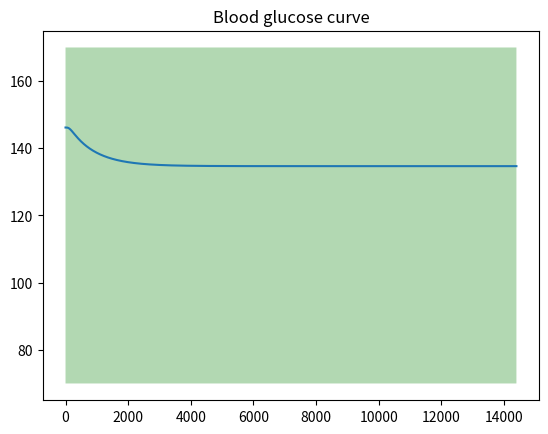

The script that saved this image:
#!/usr/bin/env python

# Importing relevant stuff
from scipy.integrate import ode
from scipy.optimize import fsolve
import matplotlib.pyplot as plt
import numpy as np
import numpy.matlib

# Hovorka model files
# from hovorka_model_tuple import hovorka_model_tuple
# from hovorka_model import hovorka_model
# from hovorka_parameters import hovorka_parameters

# Time variables
t0 = 0
dt = 1
t_end = 1440

# insulin variables
# basal_init = 6.66
basal_init = 5.99


# Patient and patient parameters
body_weight = 70
eating_time = 30

def meal_setup(n_days):
    ''' Setting meal parameters '''

    # TODO: add noise perturbation

    # Meal parameters -- Mosching/Bastani setup
    # meal_times = [8*60, 12*60, 16*60]
    # meal_amounts = [40, 70, 70]

    # A single meal
    # meal_times = [8*60]
    # meal_amounts = [80]

    # No meal
    meal_times = [0]
    meal_amounts = [0]

    # Meal vector
    meals = np.zeros(t_end)

    for i in range(len(meal_times)):
        meals[meal_times[i]-1 : meal_times[i]-1 + eating_time] = meal_amounts[i]/eating_time * 1000 /180

    # Repeating if multiple days
    if n_days > 1:
        meals = np.ravel(np.matlib.repmat(meals, 1, n_days))

    return meals

def carb_rate(IC):
    ''' Converting carb rate to mmol/min'''
    carb_ratio = IC / eating_time *1000 / 180
    return carb_ratio

def simulation_setup(n_days):
    """
    Initializing the Hovorka simulation.
    """

    # Patient parameters
    P = hovorka_parameters(body_weight)

    # Initial parameters -- numeric values taken from Moschings thesis
    initial_pars = (basal_init, 0, P)

    # Initial value
    X0 = fsolve(hovorka_model_tuple, np.zeros(10), args=initial_pars)

    # Simulation setup
    integrator = ode(hovorka_model)
    integrator.set_integrator('vode', method='bdf', order=5)
    integrator.set_initial_value(X0, 0)

    # Time settings, starts at 0 and updates every minute
    times = range(t0, t_end * n_days, dt)

    # Meal setup
    meals = meal_setup(n_days)

    return X0, meals, integrator, times, P

def simulate_first_day(BR, IC):
    ''' Running the Hovorka simulation for the first day'''

    X0, meals, integrator, times, P = simulation_setup(1)

    # Insulin setup -- basal rate
    basal_rate = BR * 1000 / t_end

    # Total insulin rate (adding bolus rate)
    insulin_rate = basal_rate + (meals * IC)

    # Running the simulation
    blood_glucose_level = [X0[4]]

    for i in times[1:]:

        # Updating parameters
        integrator.set_f_params(insulin_rate[i], meals[i], P)

        # Integrating the ODE
        integrator.integrate(integrator.t+dt)

        # Appending the data TODO: preallocation?
        blood_glucose_level.append(integrator.y[4])

    # Converting to mg/dl
    blood_glucose_level = np.asarray(blood_glucose_level) * 18 / P[12]

    return blood_glucose_level, integrator.y

def simulate_episode(BR, IC):
    '''
    Running the Hovorka simulation for a single episode.

    The episode stops if BG is below zero or above 300, or
    the number of iterations (minutes) reaches 2880.
    '''

    max_iter = 2880
    bg_low_thresh = 0
    bg_high_thresh = 500

    X0, _, integrator, _, P = simulation_setup(1)

    # Insulin setup -- basal rate
    basal_rate = BR * 1000 / 1440

    # Total insulin rate (adding bolus rate)

    # TODO: meals and bolus!
    # insulin_rate = basal_rate + (meals * IC)
    insulin_rate = basal_rate

    # Running the simulation
    blood_glucose_level = [X0[4]]

    done = 0
    while not done:

        # Updating parameters
        integrator.set_f_params(insulin_rate, 0, P)

        # Integrating the ODE
        integrator.integrate(integrator.t+dt)

        # Appending the data TODO: preallocation?
        blood_glucose_level.append(integrator.y[4])

        if len(blood_glucose_level) > max_iter:
            done = 1

        if (blood_glucose_level[len(blood_glucose_level)-1] < bg_low_thresh
        or blood_glucose_level[len(blood_glucose_level)-1] > bg_high_thresh):
            done = 1


    # Converting to mg/dl
    blood_glucose_level = np.asarray(blood_glucose_level) * 18 / P[12]

    return blood_glucose_level, integrator.y

def simulate_one_step(basal_rate, simulator_state):
    '''
    Running the Hovorka simulation for a single step

    The episode stops if BG is below zero or above 300, or
    the number of iterations (minutes) reaches 2880.
    '''

    _, _, integrator, _, P = simulation_setup(1)

    # Only basal rate at the moment from unit pr day to mU/min
    insulin_rate = basal_rate * 1000 / 1440

    # Running the simulation

    # initial value
    integrator.set_initial_value(simulator_state, 0)

    blood_glucose_level = [simulator_state[4]]

    # Updating parameters
    integrator.set_f_params(insulin_rate, 0, P)
    # Integrating the ODE
    integrator.integrate(integrator.t+dt)

    # blood glucose level
    blood_glucose_level = integrator.y[4]

    # Converting to mg/dl
    blood_glucose_level = np.asarray(blood_glucose_level) * 18 / P[12]

    return blood_glucose_level, integrator.y

def simulate_one_day(BR, IC, simulator_state):
    ''' Running the Hovorka simulation for a single day'''

    _, meals, integrator, times, P = simulation_setup(1)

    # Insulin setup -- basal rate
    basal_rate = BR * 1000 / t_end

    # Total insulin rate (adding bolus rate)
    insulin_rate = basal_rate + (meals * IC)

    # Running the simulation
    integrator.set_initial_value(simulator_state, 0)

    blood_glucose_level = [simulator_state[4]]

    for i in times[1:]:

        # Updating parameters
        integrator.set_f_params(insulin_rate[i], meals[i], P)

        # Integrating the ODE
        integrator.integrate(integrator.t+dt)

        # Appending the data TODO: preallocation?
        blood_glucose_level.append(integrator.y[4])

    # Converting to mg/dl
    blood_glucose_level = np.asarray(blood_glucose_level) * 18 / P[12]

    return blood_glucose_level, integrator.y

def simulate(BR, IC, n_days):
    ''' Running the Hovorka simulation '''

    # Simulation setup
    X0, meals, integrator, times, P = simulation_setup(n_days)

    # Insulin setup -- basal rate
    basal_rate = BR * 1000 / t_end

    # Total insulin rate (adding bolus rate)
    insulin_rate = basal_rate + (meals * IC)

    # Running the simulation
    blood_glucose_level = [X0[4]]

    for i in times[1:]:

        # Updating parameters
        integrator.set_f_params(insulin_rate[i], meals[i], P)

        # Integrating the ODE
        integrator.integrate(integrator.t+dt)

        # Appending the data TODO: preallocation?
        blood_glucose_level.append(integrator.y[4])

    # Converting to mg/dl
    blood_glucose_level = np.asarray(blood_glucose_level) * 18 / P[12]

    return blood_glucose_level

def calculate_reward(blood_glucose_level):
    """
    Positive reward if within normal glycemic range, zero otherwise. If reward_flag is zero then De Paula's method is used
    """

    reward_flag = 0

    if reward_flag == 1:
        low_bg = 70
        high_bg = 170

        if max(blood_glucose_level) < high_bg and min(blood_glucose_level) > low_bg:
            reward = 1
        else:
            reward = 0
    else:
        bg_ref = 80
        h = 10

        reward =  np.exp(-0.5 * (blood_glucose_level - bg_ref)**2 /h**2);


    return reward

def hovorka_parameters(BW):
    """
    PATIENT PARAMETERS
    BW - body weight in kilos
    """

    # Patient-dependent parameters:
    V_I = 0.12*BW              # Insulin volume [L]
    V_G = 0.16*BW              # Glucose volume [L]
    F_01 = 0.0097*BW           # Non-insulin-dependent glucose flux [mmol/min]
    EGP_0 = 0.0161*BW          # EGP extrapolated to zero insulin concentration [mmol/min]

    # Patient-independent(?) parameters:
    S_IT = 51.2e-4             # Insulin sensitivity of distribution/transport [L/min*mU]
    S_ID = 8.2e-4              # Insulin sensitivity of disposal [L/min*mU]
    S_IE = 520e-4              # Insluin sensitivity of EGP [L/mU]
    tau_G = 40                 # Time-to-maximum CHO absorption [min]
    tau_I = 55                 # Time-to-maximum of absorption of s.c. injected short-acting insulin [min]
    A_G = 0.8                  # CHO bioavailability [1]
    k_12 = 0.066               # Transfer rate [min]
    k_a1 = 0.006               # Deactivation rate of insulin on distribution/transport [1/min]
    k_b1 = S_IT*k_a1           # Activation rate of insulin on distribution/transport
    k_a2 = 0.06                # Deactivation rate of insulin on dsiposal [1/min]
    k_b2 = S_ID*k_a2           # Activation rate of insulin on disposal
    k_a3 = 0.03                # Deactivation rate of insulin on EGP [1/min]
    k_b3 = S_IE*k_a3           # Activation rate of insulin on EGP
    k_e = 0.138                # Insluin elimination from Plasma [1/min]

    # Summary of the patient's values:
    P = [tau_G, tau_I, A_G, k_12, k_a1, k_b1, k_a2, k_b2, k_a3, k_b3, k_e, V_I, V_G, F_01, EGP_0]

    return P

def hovorka_model(t, x, u, D, P): ## This is the ode version
    """HOVORKA DIFFERENTIAL EQUATIONS
    # t:    Time window for the simulation. Format: [t0 t1], or [t1 t2 t3 ... tn]. [min]
    # x:    Initial conditions
    # u:    Amount of insulin insulin injected [mU/min]
    # D:    CHO eating rate [mmol/min]
    # P:    Model fixed parameters
    #
    # Syntax :
    # [T, X] = ode15s(@Hovorka, [t0 t1], xInitial0, odeOptions, u, D, p);
    """
    # TODO: update syntax in docstring
    import numpy as np

    # u, D, P = args

    # Defining the various equation names
    D1 = x[ 0 ]               # Amount of glucose in compartment 1 [mmol]
    D2 = x[ 1 ]               # Amount of glucose in compartment 2 [mmol]
    S1 = x[ 2 ]               # Amount of insulin in compartment 1 [mU]
    S2 = x[ 3 ]               # Amount of insulin in compartment 2 [mU]
    Q1 = x[ 4 ]               # Amount of glucose in the main blood stream [mmol]
    Q2 = x[ 5 ]               # Amount of glucose in peripheral tissues [mmol]
    I =  x[ 6 ]                # Plasma insulin concentration [mU/L]
    x1 = x[ 7 ]               # Insluin in muscle tissues [1], x1*Q1 = Insulin dependent uptake of glucose in muscles
    x2 = x[ 8 ]               # [1], x2*Q2 = Insulin dependent disposal of glucose in the muscle cells
    x3 = x[ 9 ]              # Insulin in the liver [1], EGP_0*(1-x3) = Endogenous release of glucose by the liver

    # Unpack data
    tau_G = P[ 0 ]               # Time-to-glucose absorption [min]
    tau_I = P[ 1 ]               # Time-to-insulin absorption [min]
    A_G = P[ 2 ]                 # Factor describing utilization of CHO to glucose [1]
    k_12 = P[ 3 ]                # [1/min] k_12*Q2 = Transfer of glucose from peripheral tissues (ex. muscle to the blood)
    k_a1 = P[ 4 ]                # Deactivation rate [1/min]
    k_b1 = P[ 5 ]                # [L/(mU*min)]
    k_a2 = P[ 6 ]                # Deactivation rate [1/min]
    k_b2 = P[ 7 ]                # [L/(mU*min)]
    k_a3 = P[ 8 ]                # Deactivation rate [1/min]
    k_b3 = P[ 9 ]               # [L/(mU*min)]
    k_e = P[ 10 ]                # Insulin elimination rate [1/min]
    V_I = P[ 11 ]                # Insulin distribution volume [L]
    V_G = P[ 12 ]                # Glucose distribution volume [L]
    F_01 = P[ 13 ]               # Glucose consumption by the central nervous system [mmol/min]
    EGP_0 = P[ 14 ]              # Liver glucose production rate [mmol/min]

    # Certain parameters are defined
    U_G = D2/tau_G             # Glucose absorption rate [mmol/min]
    U_I = S2/tau_I             # Insulin absorption rate [mU/min]

    # Constitutive equations
    G = Q1/V_G                 # Glucose concentration [mmol/L]

    if (G>=4.5):
        F_01c = F_01           # Consumption of glucose by the central nervous system [mmol/min
    else:
        F_01c = F_01*G/4.5     # Consumption of glucose by the central nervous system [mmol/min]

    if (G>=9):
        F_R = 0.003*(G-9)*V_G  # Renal excretion of glucose in the kidneys [mmol/min]
    else:
        F_R = 0                # Renal excretion of glucose in the kidneys [mmol/min]

    # Mass balances/differential equations
    xdot = np.zeros (10);

    xdot[ 0 ] = A_G*D-D1/tau_G                                # dD1
    xdot[ 1 ] = D1/tau_G-U_G                                  # dD2
    xdot[ 2 ] = u-S1/tau_I                                    # dS1
    xdot[ 3 ] = S1/tau_I-U_I                                  # dS2
    xdot[ 4 ] = -(F_01c+F_R)-x1*Q1+k_12*Q2+U_G+EGP_0*(1-x3)   # dQ1
    xdot[ 5 ] = x1*Q1-(k_12+x2)*Q2                            # dQ2
    xdot[ 6 ] = U_I/V_I-k_e*I                                 # dI
    xdot[ 7 ] = k_b1*I-k_a1*x1                                # dx1
    xdot[ 8 ] = k_b2*I-k_a2*x2                                # dx2
    xdot[ 9 ] = k_b3*I-k_a3*x3                               # dx3

    return xdot

def hovorka_model_tuple(x, *pars):
    """HOVORKA DIFFERENTIAL EQUATIONS without time variable
    # t:    Time window for the simulation. Format: [t0 t1], or [t1 t2 t3 ... tn]. [min]
    # x:    Initial conditions
    # u:    Amount of insulin insulin injected [mU/min]
    # D:    CHO eating rate [mmol/min]
    # P:    Model fixed parameters
    #
    """
    # TODO: update syntax in docstring
    import numpy as np

    # Unpacking_parameters
    u, D, P = pars


    # Defining the various equation names
    D1 = x[ 0 ]               # Amount of glucose in compartment 1 [mmol]
    D2 = x[ 1 ]               # Amount of glucose in compartment 2 [mmol]
    S1 = x[ 2 ]               # Amount of insulin in compartment 1 [mU]
    S2 = x[ 3 ]               # Amount of insulin in compartment 2 [mU]
    Q1 = x[ 4 ]               # Amount of glucose in the main blood stream [mmol]
    Q2 = x[ 5 ]               # Amount of glucose in peripheral tissues [mmol]
    I =  x[ 6 ]                # Plasma insulin concentration [mU/L]
    x1 = x[ 7 ]               # Insluin in muscle tissues [1], x1*Q1 = Insulin dependent uptake of glucose in muscles
    x2 = x[ 8 ]               # [1], x2*Q2 = Insulin dependent disposal of glucose in the muscle cells
    x3 = x[ 9 ]              # Insulin in the liver [1], EGP_0*(1-x3) = Endogenous release of glucose by the liver

    # Unpack data
    tau_G = P[ 0 ]               # Time-to-glucose absorption [min]
    tau_I = P[ 1 ]               # Time-to-insulin absorption [min]
    A_G = P[ 2 ]                 # Factor describing utilization of CHO to glucose [1]
    k_12 = P[ 3 ]                # [1/min] k_12*Q2 = Transfer of glucose from peripheral tissues (ex. muscle to the blood)
    k_a1 = P[ 4 ]                # Deactivation rate [1/min]
    k_b1 = P[ 5 ]                # [L/(mU*min)]
    k_a2 = P[ 6 ]                # Deactivation rate [1/min]
    k_b2 = P[ 7 ]                # [L/(mU*min)]
    k_a3 = P[ 8 ]                # Deactivation rate [1/min]
    k_b3 = P[ 9 ]               # [L/(mU*min)]
    k_e = P[ 10 ]                # Insulin elimination rate [1/min]
    V_I = P[ 11 ]                # Insulin distribution volume [L]
    V_G = P[ 12 ]                # Glucose distribution volume [L]
    F_01 = P[ 13 ]               # Glucose consumption by the central nervous system [mmol/min]
    EGP_0 = P[ 14 ]              # Liver glucose production rate [mmol/min]

    # Certain parameters are defined
    U_G = D2/tau_G             # Glucose absorption rate [mmol/min]
    U_I = S2/tau_I             # Insulin absorption rate [mU/min]

    # Constitutive equations
    G = Q1/V_G                 # Glucose concentration [mmol/L]

    if (G>=4.5):
        F_01c = F_01           # Consumption of glucose by the central nervous system [mmol/min
    else:
        F_01c = F_01*G/4.5     # Consumption of glucose by the central nervous system [mmol/min]

    if (G>=9):
        F_R = 0.003*(G-9)*V_G  # Renal excretion of glucose in the kidneys [mmol/min]
    else:
        F_R = 0                # Renal excretion of glucose in the kidneys [mmol/min]

    # Mass balances/differential equations
    xdot = np.zeros (10);

    xdot[ 0 ] = A_G*D-D1/tau_G                                # dD1
    xdot[ 1 ] = D1/tau_G-U_G                                  # dD2
    xdot[ 2 ] = u-S1/tau_I                                    # dS1
    xdot[ 3 ] = S1/tau_I-U_I                                  # dS2
    xdot[ 4 ] = -(F_01c+F_R)-x1*Q1+k_12*Q2+U_G+EGP_0*(1-x3)   # dQ1
    xdot[ 5 ] = x1*Q1-(k_12+x2)*Q2                            # dQ2
    xdot[ 6 ] = U_I/V_I-k_e*I                                 # dI
    xdot[ 7 ] = k_b1*I-k_a1*x1                                # dx1
    xdot[ 8 ] = k_b2*I-k_a2*x2                                # dx2
    xdot[ 9 ] = k_b3*I-k_a3*x3                               # dx3

    return xdot

def bgplot(blood_glucose_level):
    """
    Plotting the blood glucose curve
    """
    bg_low = 70 *np.ones(len(blood_glucose_level))
    bg_high = 170 *np.ones(len(blood_glucose_level))
    # n_days = int(len(blood_glucose_level)/1440)

    l = int(len(blood_glucose_level))

    fig, ax = plt.subplots()
    ax.plot(blood_glucose_level)
    # ax.fill_between(range(0, t_end*n_days), bg_low, bg_high, alpha=.3, facecolor='green')
    ax.fill_between(range(0, l), bg_low, bg_high, alpha=.3, facecolor='green')
    plt.title('Blood glucose curve')
    plt.ion()
    plt.show(block=True)


if __name__ == '__main__':
    # """ Main method testing the simulator """

    # Insulin parameters
    basal = 8.3 # units per day
    bolus = 8.8 # [mU/mmol]

    n_days = 10
    # Running simulation
    blood_glucose_level = simulate(bolus, basal, n_days)

    # Calculating reward
    r = calculate_reward(blood_glucose_level)
    print('Reward is:', r)

    # Plotting
    bgplot(blood_glucose_level)

